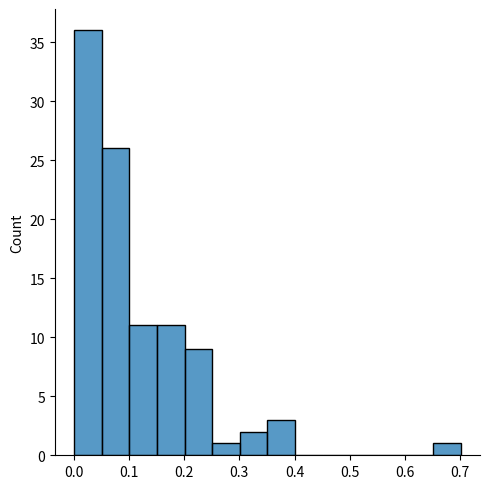

Reproduce this figure in Python.
# Pareto Distribution
# A distribution following Pareto's law i.e. 80-20 distribution 
# (20% factors cause 80% outcome).
# It has two parameter:
# a - shape parameter.
# size - The shape of the returned array.

# Draw out a sample for pareto distribution with shape of 2 with size 2x3:
from numpy import random
x = random.pareto(a=2, size=(2, 3))
print(x) 

# Visualization of Pareto Distribution
from numpy import random
import matplotlib.pyplot as plt
import seaborn as sns
sns.displot(random.pareto(a=9, size=100))
plt.show() 


